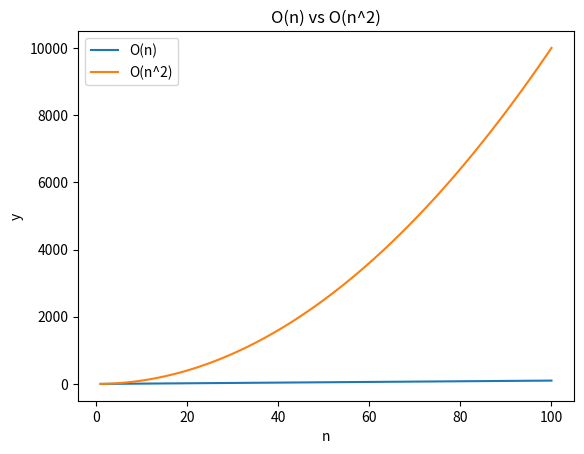

Python code for this plot:
import matplotlib.pyplot as plt
import numpy as np

# Define the range of x values
x = np.linspace(1, 100, 100)

# Define the y values for the O(n) curve
y_linear = x

# Define the y values for the O(n^2) curve
y_quadratic = x**2

# Create the plot
plt.plot(x, y_linear, label='O(n)')
plt.plot(x, y_quadratic, label='O(n^2)')

plt.legend()
plt.xlabel('n')
plt.ylabel('y')
plt.title('O(n) vs O(n^2)')

# Show the plot
plt.show()